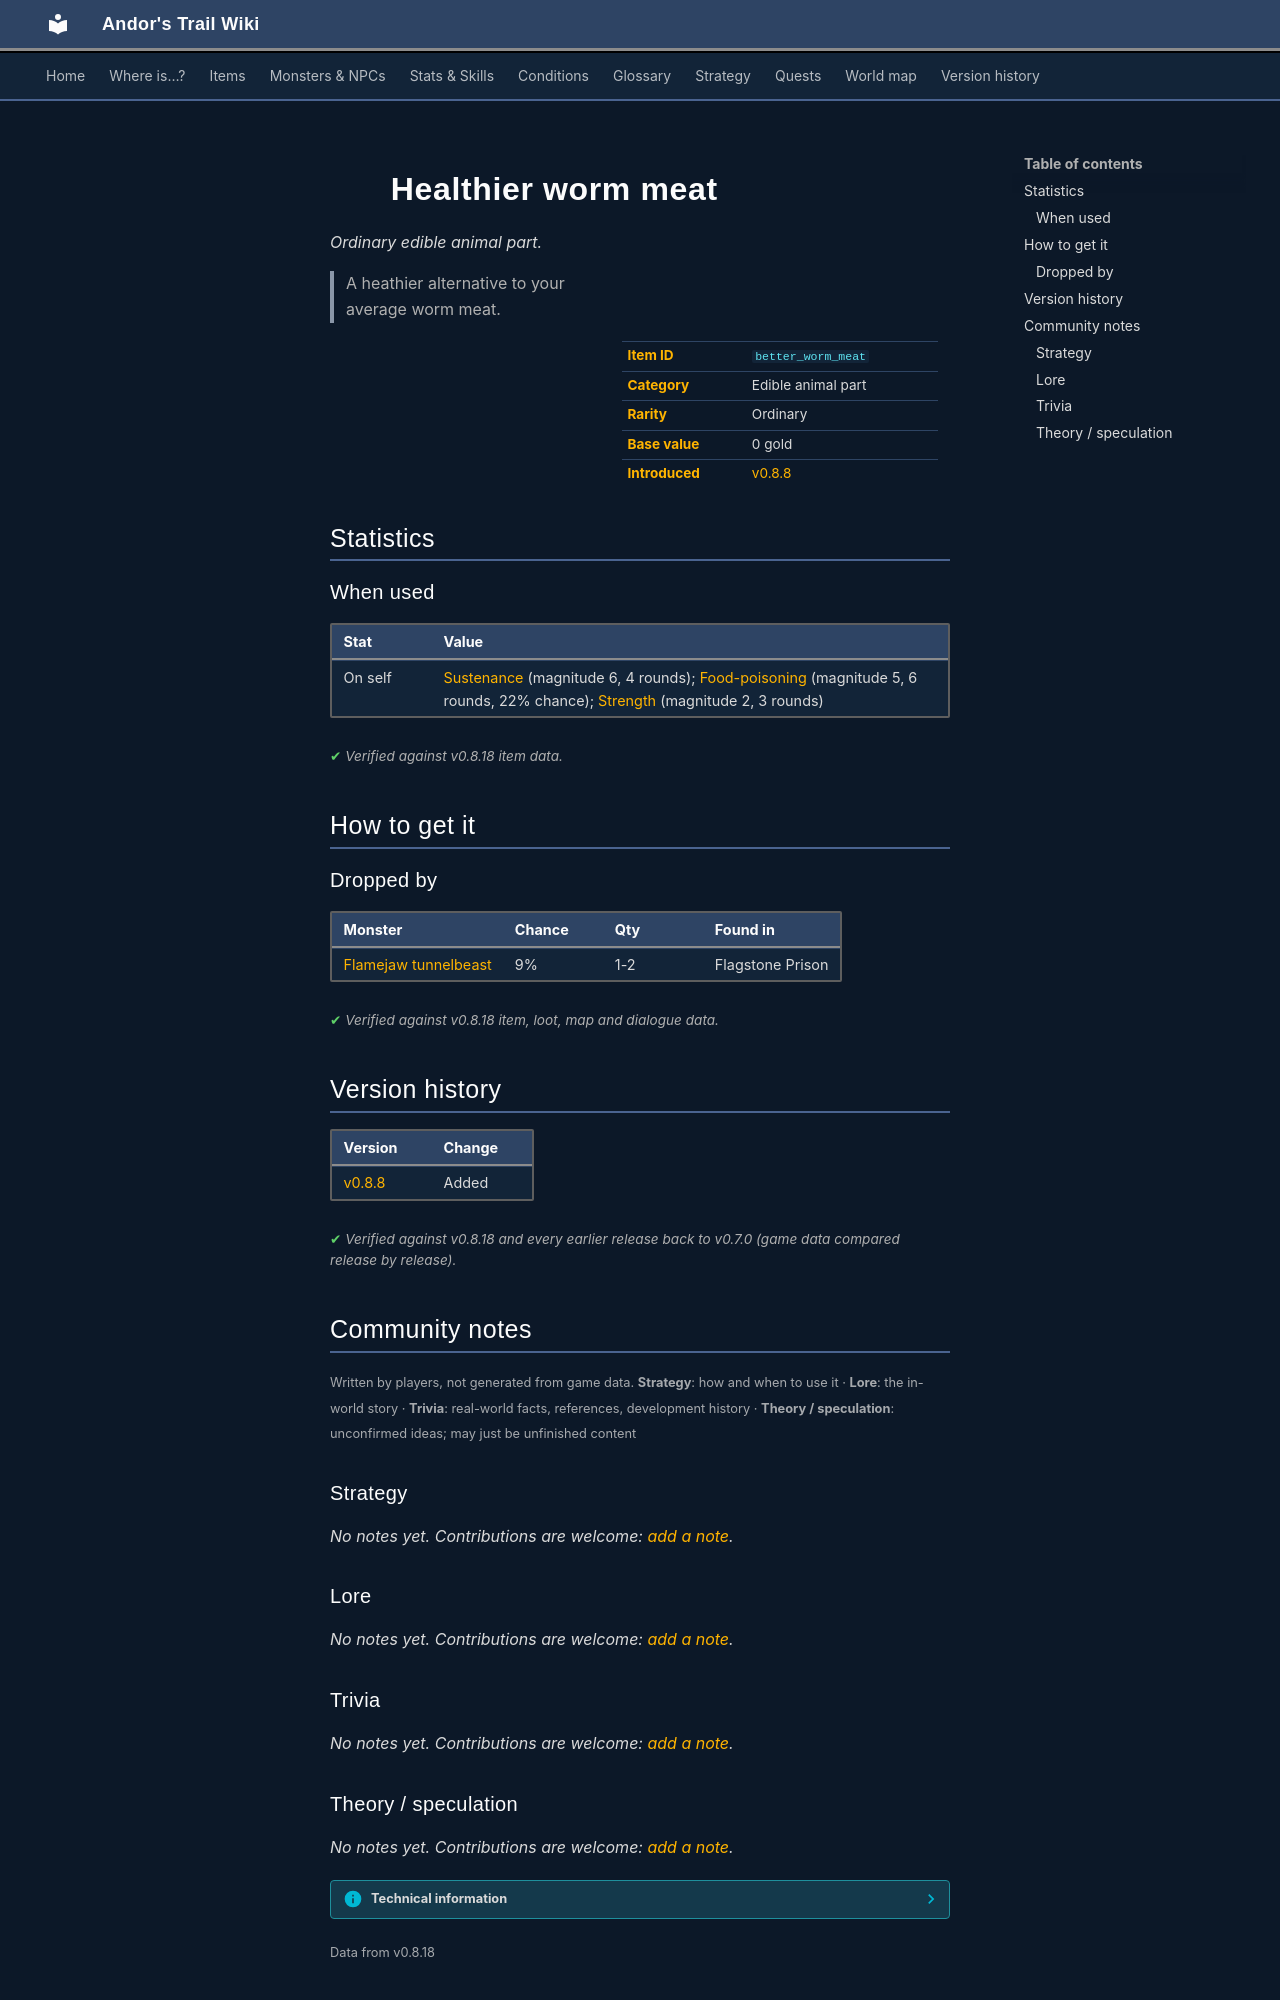

repository: asdfghjkl628/Andor-s-Trail-Wikiiii · page: items/better_worm_meat/index.html · generator: mkdocs

---
description: "Healthier worm meat is a ordinary edible animal part in Andor's Trail. How to get it: monster drops. A heathier alternative to your average worm meat."
---

# ![](../assets/icons/items/items_newb_772.png){ .sprite } Healthier worm meat

*Ordinary edible animal part.*

<div class="infobox" markdown>

<p class="ib-img"><img class="sprite" src="../../assets/icons/items/items_newb_772.png" alt=""></p>

| | |
|---|---|
| **Item ID** | `better_worm_meat` |
| **Category** | Edible animal part |
| **Rarity** | Ordinary |
| **Base value** | 0 gold |
| **Introduced** | [v0.8.8](../versions/0.8.8.md) |

</div>

> A heathier alternative to your average worm meat.

## Statistics

### When used

| Stat | Value |
|---|---|
| On self | [Sustenance](../conditions/food.md) (magnitude 6, 4 rounds); [Food-poisoning](../conditions/foodp.md) (magnitude 5, 6 rounds, 22% chance); [Strength](../conditions/str.md) (magnitude 2, 3 rounds) |

<p class="verified">Verified against v0.8.18 item data.</p>

## How to get it

### Dropped by

| Monster | Chance | Qty | Found in |
|---|---|---|---|
| [Flamejaw tunnelbeast](../monsters/flamejaw_tunnelbeast.md) | 9% | 1-2 | Flagstone Prison |


<p class="verified">Verified against v0.8.18 item, loot, map and dialogue data.</p>


## Version history

| Version | Change |
|---|---|
| [v0.8.8](../versions/0.8.8.md) | Added |

<p class="verified">Verified against v0.8.18 and every earlier release back to v0.7.0 (game data compared release by release).</p>


## Community notes

<small>Written by players, not generated from game data. **Strategy**: how and when to use it · **Lore**: the in-world story · **Trivia**: real-world facts, references, development history · **Theory / speculation**: unconfirmed ideas; may just be unfinished content</small>

### Strategy

*No notes yet. Contributions are welcome: [add a note](https://github.com/asdfghjkl628/Andor-s-Trail-Wikiiii/new/main/notes/items?filename=better_worm_meat.md&value=%23%23%20Strategy%0A%0A%3C%21--%20how%20and%20when%20to%20use%20it%20--%3E%0A%0A%23%23%20Lore%0A%0A%3C%21--%20the%20in-world%20story%20--%3E%0A%0A%23%23%20Trivia%0A%0A%3C%21--%20real-world%20facts%2C%20references%2C%20development%20history%20--%3E%0A%0A%23%23%20Theory%20/%20speculation%0A%0A%3C%21--%20unconfirmed%20ideas%3B%20may%20just%20be%20unfinished%20content%20--%3E%0A).*

### Lore

*No notes yet. Contributions are welcome: [add a note](https://github.com/asdfghjkl628/Andor-s-Trail-Wikiiii/new/main/notes/items?filename=better_worm_meat.md&value=%23%23%20Strategy%0A%0A%3C%21--%20how%20and%20when%20to%20use%20it%20--%3E%0A%0A%23%23%20Lore%0A%0A%3C%21--%20the%20in-world%20story%20--%3E%0A%0A%23%23%20Trivia%0A%0A%3C%21--%20real-world%20facts%2C%20references%2C%20development%20history%20--%3E%0A%0A%23%23%20Theory%20/%20speculation%0A%0A%3C%21--%20unconfirmed%20ideas%3B%20may%20just%20be%20unfinished%20content%20--%3E%0A).*

### Trivia

*No notes yet. Contributions are welcome: [add a note](https://github.com/asdfghjkl628/Andor-s-Trail-Wikiiii/new/main/notes/items?filename=better_worm_meat.md&value=%23%23%20Strategy%0A%0A%3C%21--%20how%20and%20when%20to%20use%20it%20--%3E%0A%0A%23%23%20Lore%0A%0A%3C%21--%20the%20in-world%20story%20--%3E%0A%0A%23%23%20Trivia%0A%0A%3C%21--%20real-world%20facts%2C%20references%2C%20development%20history%20--%3E%0A%0A%23%23%20Theory%20/%20speculation%0A%0A%3C%21--%20unconfirmed%20ideas%3B%20may%20just%20be%20unfinished%20content%20--%3E%0A).*
